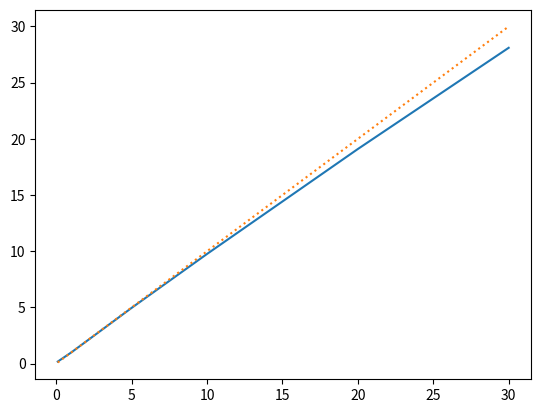

This chart was generated by the following Python code:
#! /usr/bin/env python3

import matplotlib.pyplot as plt

# Bandwidth: 40 Mbps
# Link delay: 1000 us

# Desired throughput, actual througput (both Mbps)
data = [
    (0.1, 0.18),
    (1, 0.997),
    (5,  4.96),
    (10, 9.76),
    (20, 19.0973),
    (30, 28.1024),
]

x, y = zip(*data)
plt.plot(x, y)
plt.plot(x, x, linestyle="dotted")
plt.show()

